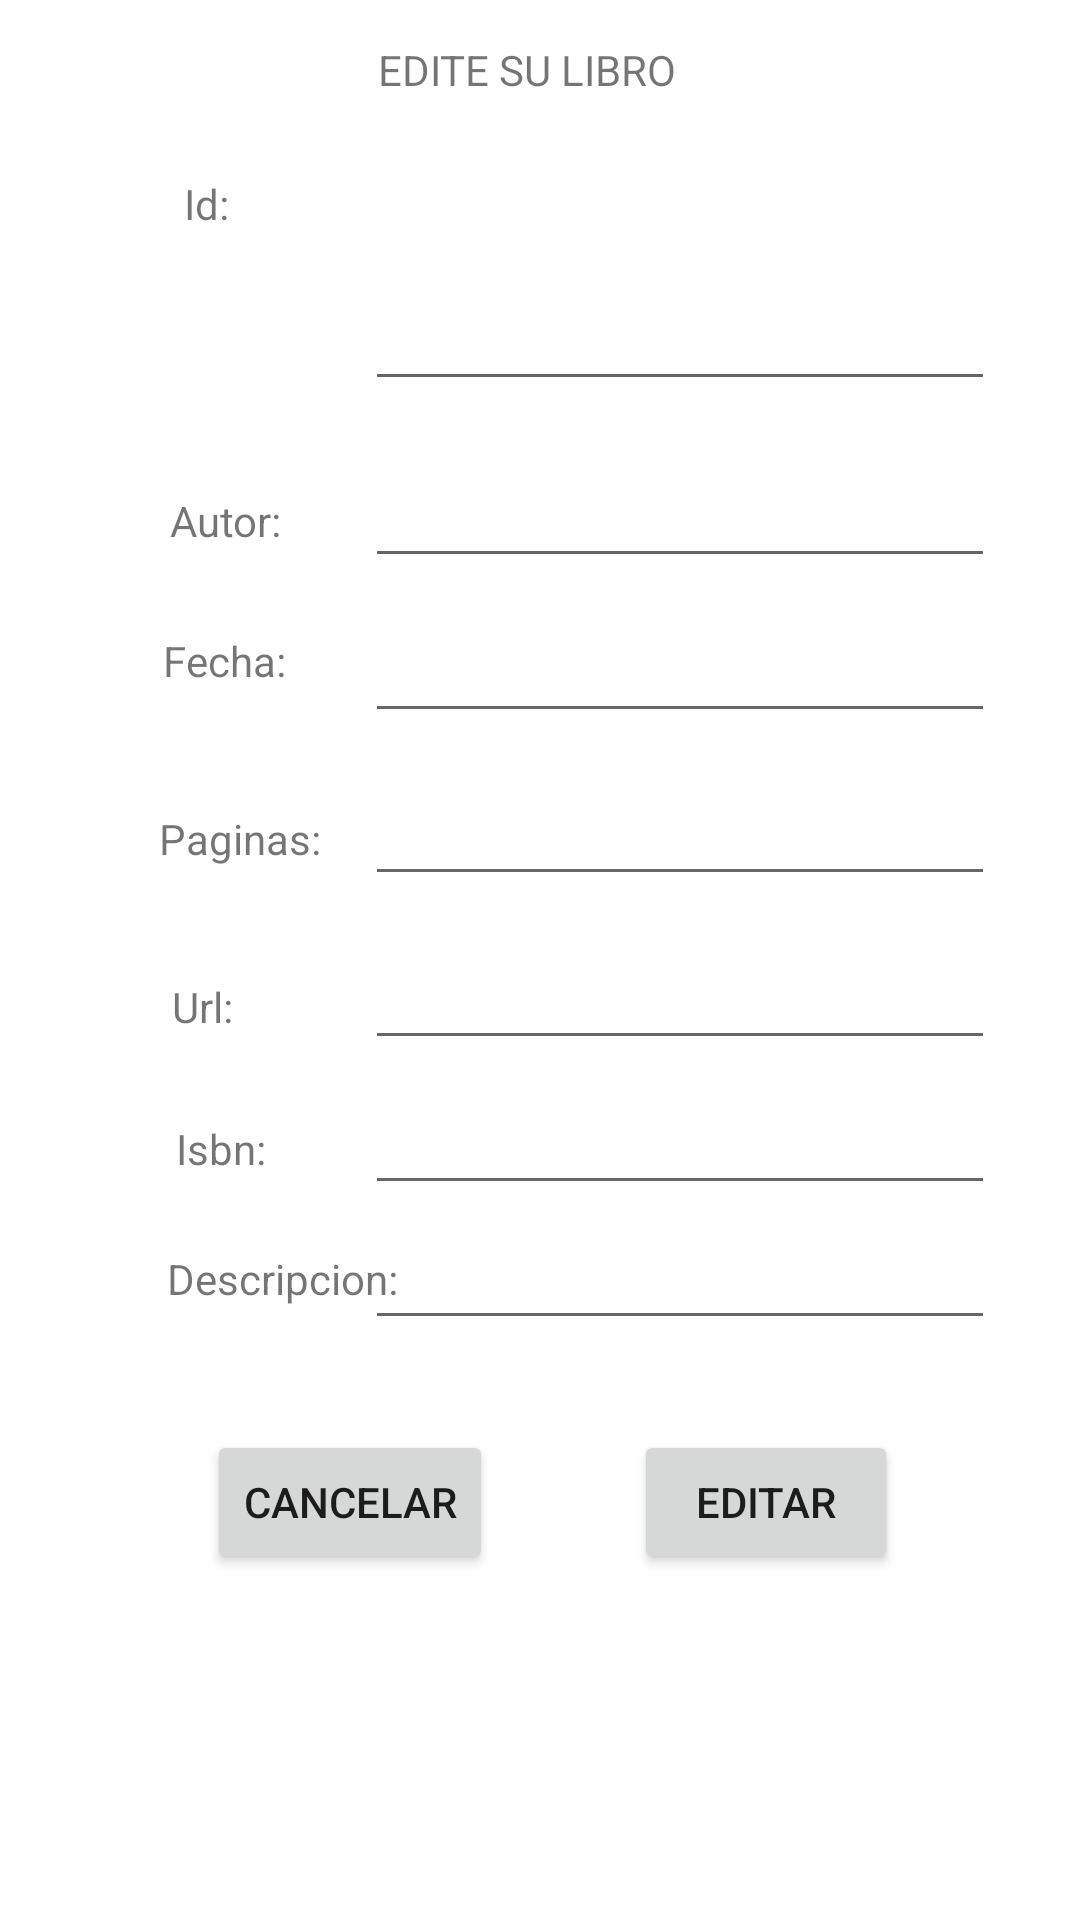

Here is an Android app screen rendered from its layout file. Give the layout XML and the strings, colors and styles it references.
<!-- AndroidManifest.xml: application theme Theme.TercerExamen -->
<!-- res/layout/activity_edit_book.xml -->
<?xml version="1.0" encoding="utf-8"?>
<androidx.constraintlayout.widget.ConstraintLayout xmlns:android="http://schemas.android.com/apk/res/android"
    xmlns:app="http://schemas.android.com/apk/res-auto"
    xmlns:tools="http://schemas.android.com/tools"
    android:layout_width="match_parent"
    android:layout_height="match_parent"
    tools:context=".EditBookActivity">


    <EditText
        android:id="@+id/txtAddUrl"
        android:layout_width="wrap_content"
        android:layout_height="wrap_content"
        android:ems="10"
        android:inputType="textPersonName"
        app:layout_constraintBottom_toBottomOf="parent"
        app:layout_constraintEnd_toEndOf="parent"
        app:layout_constraintHorizontal_bias="0.81"
        app:layout_constraintStart_toStartOf="parent"
        app:layout_constraintTop_toTopOf="parent"
        app:layout_constraintVertical_bias="0.521" />

    <TextView
        android:id="@+id/textView4"
        android:layout_width="wrap_content"
        android:layout_height="wrap_content"
        android:text="@string/author_book"
        app:layout_constraintBottom_toBottomOf="parent"
        app:layout_constraintEnd_toEndOf="parent"
        app:layout_constraintHorizontal_bias="0.176"
        app:layout_constraintStart_toStartOf="parent"
        app:layout_constraintTop_toTopOf="parent"
        app:layout_constraintVertical_bias="0.264" />

    <EditText
        android:id="@+id/txtAddPages"
        android:layout_width="wrap_content"
        android:layout_height="wrap_content"
        android:ems="10"
        android:inputType="textPersonName"
        app:layout_constraintBottom_toBottomOf="parent"
        app:layout_constraintEnd_toEndOf="parent"
        app:layout_constraintHorizontal_bias="0.81"
        app:layout_constraintStart_toStartOf="parent"
        app:layout_constraintTop_toTopOf="parent"
        app:layout_constraintVertical_bias="0.43" />

    <TextView
        android:id="@+id/textView13"
        android:layout_width="wrap_content"
        android:layout_height="wrap_content"
        android:text="@string/isbn"
        app:layout_constraintBottom_toBottomOf="parent"
        app:layout_constraintEnd_toEndOf="parent"
        app:layout_constraintHorizontal_bias="0.178"
        app:layout_constraintStart_toStartOf="parent"
        app:layout_constraintTop_toTopOf="parent"
        app:layout_constraintVertical_bias="0.601" />

    <TextView
        android:id="@+id/textView6"
        android:layout_width="wrap_content"
        android:layout_height="wrap_content"
        android:text="@string/date_book"
        app:layout_constraintBottom_toBottomOf="parent"
        app:layout_constraintEnd_toEndOf="parent"
        app:layout_constraintHorizontal_bias="0.17"
        app:layout_constraintStart_toStartOf="parent"
        app:layout_constraintTop_toTopOf="parent"
        app:layout_constraintVertical_bias="0.339" />

    <EditText
        android:id="@+id/txtAddAuthor"
        android:layout_width="wrap_content"
        android:layout_height="wrap_content"
        android:ems="10"
        android:inputType="textPersonName"
        app:layout_constraintBottom_toBottomOf="parent"
        app:layout_constraintEnd_toEndOf="parent"
        app:layout_constraintHorizontal_bias="0.81"
        app:layout_constraintStart_toStartOf="parent"
        app:layout_constraintTop_toTopOf="parent"
        app:layout_constraintVertical_bias="0.253" />

    <TextView
        android:id="@+id/textView10"
        android:layout_width="wrap_content"
        android:layout_height="wrap_content"
        android:text="@string/url_book"
        app:layout_constraintBottom_toBottomOf="parent"
        app:layout_constraintEnd_toEndOf="parent"
        app:layout_constraintHorizontal_bias="0.169"
        app:layout_constraintStart_toStartOf="parent"
        app:layout_constraintTop_toTopOf="parent"
        app:layout_constraintVertical_bias="0.525" />

    <EditText
        android:id="@+id/txtAddDate"
        android:layout_width="wrap_content"
        android:layout_height="wrap_content"
        android:ems="10"
        android:inputType="textPersonName"
        app:layout_constraintBottom_toBottomOf="parent"
        app:layout_constraintEnd_toEndOf="parent"
        app:layout_constraintHorizontal_bias="0.81"
        app:layout_constraintStart_toStartOf="parent"
        app:layout_constraintTop_toTopOf="parent"
        app:layout_constraintVertical_bias="0.339" />

    <TextView
        android:id="@+id/textView2"
        android:layout_width="wrap_content"
        android:layout_height="wrap_content"
        android:layout_marginStart="62dp"
        android:layout_marginTop="116dp"
        android:layout_marginEnd="291dp"
        android:layout_marginBottom="596dp"
        android:text="@string/title_book"
        app:layout_constraintBottom_toBottomOf="parent"
        app:layout_constraintEnd_toEndOf="parent"
        app:layout_constraintHorizontal_bias="0.315"
        app:layout_constraintStart_toStartOf="parent"
        app:layout_constraintTop_toTopOf="parent" />

    <EditText
        android:id="@+id/txtAddTitle"
        android:layout_width="wrap_content"
        android:layout_height="wrap_content"
        android:ems="10"
        android:inputType="textPersonName"
        app:layout_constraintBottom_toBottomOf="parent"
        app:layout_constraintEnd_toEndOf="parent"
        app:layout_constraintHorizontal_bias="0.81"
        app:layout_constraintStart_toStartOf="parent"
        app:layout_constraintTop_toTopOf="parent"
        app:layout_constraintVertical_bias="0.154" />

    <TextView
        android:id="@+id/textView11"
        android:layout_width="wrap_content"
        android:layout_height="wrap_content"
        android:text="@string/description_book"
        app:layout_constraintBottom_toBottomOf="parent"
        app:layout_constraintEnd_toEndOf="parent"
        app:layout_constraintHorizontal_bias="0.197"
        app:layout_constraintStart_toStartOf="parent"
        app:layout_constraintTop_toTopOf="parent"
        app:layout_constraintVertical_bias="0.671" />

    <EditText
        android:id="@+id/txtIsbnAdd"
        android:layout_width="wrap_content"
        android:layout_height="wrap_content"
        android:ems="10"
        android:inputType="textPersonName"
        app:layout_constraintBottom_toBottomOf="parent"
        app:layout_constraintEnd_toEndOf="parent"
        app:layout_constraintHorizontal_bias="0.81"
        app:layout_constraintStart_toStartOf="parent"
        app:layout_constraintTop_toTopOf="parent"
        app:layout_constraintVertical_bias="0.602" />

    <TextView
        android:id="@+id/textView8"
        android:layout_width="wrap_content"
        android:layout_height="wrap_content"
        android:text="@string/pages_book"
        app:layout_constraintBottom_toBottomOf="parent"
        app:layout_constraintEnd_toEndOf="parent"
        app:layout_constraintHorizontal_bias="0.173"
        app:layout_constraintStart_toStartOf="parent"
        app:layout_constraintTop_toTopOf="parent"
        app:layout_constraintVertical_bias="0.435" />

    <EditText
        android:id="@+id/txtAddDescription"
        android:layout_width="wrap_content"
        android:layout_height="wrap_content"
        android:ems="10"
        android:inputType="textPersonName"
        app:layout_constraintBottom_toBottomOf="parent"
        app:layout_constraintEnd_toEndOf="parent"
        app:layout_constraintHorizontal_bias="0.81"
        app:layout_constraintStart_toStartOf="parent"
        app:layout_constraintTop_toTopOf="parent"
        app:layout_constraintVertical_bias="0.677" />

    <TextView
        android:id="@+id/txtTitleEdit"
        android:layout_width="wrap_content"
        android:layout_height="wrap_content"
        android:text="EDITE SU LIBRO"
        app:layout_constraintBottom_toBottomOf="parent"
        app:layout_constraintEnd_toEndOf="parent"
        app:layout_constraintHorizontal_bias="0.484"
        app:layout_constraintStart_toStartOf="parent"
        app:layout_constraintTop_toTopOf="parent"
        app:layout_constraintVertical_bias="0.022" />

    <Button
        android:id="@+id/btnCancelEdit"
        android:layout_width="wrap_content"
        android:layout_height="wrap_content"
        android:text="Cancelar"
        app:layout_constraintBottom_toBottomOf="parent"
        app:layout_constraintEnd_toEndOf="parent"
        app:layout_constraintHorizontal_bias="0.261"
        app:layout_constraintStart_toStartOf="parent"
        app:layout_constraintTop_toTopOf="parent"
        app:layout_constraintVertical_bias="0.805" />

    <Button
        android:id="@+id/btnEditBook"
        android:layout_width="wrap_content"
        android:layout_height="wrap_content"
        android:text="Editar"
        app:layout_constraintBottom_toBottomOf="parent"
        app:layout_constraintEnd_toEndOf="parent"
        app:layout_constraintHorizontal_bias="0.777"
        app:layout_constraintStart_toStartOf="parent"
        app:layout_constraintTop_toTopOf="parent"
        app:layout_constraintVertical_bias="0.805" />

    <TextView
        android:id="@+id/textView21"
        android:layout_width="wrap_content"
        android:layout_height="wrap_content"
        android:text="Id:"
        app:layout_constraintBottom_toBottomOf="parent"
        app:layout_constraintEnd_toEndOf="parent"
        app:layout_constraintHorizontal_bias="0.178"
        app:layout_constraintStart_toStartOf="parent"
        app:layout_constraintTop_toTopOf="parent"
        app:layout_constraintVertical_bias="0.094" />

    <TextView
        android:id="@+id/textViewId"
        android:layout_width="wrap_content"
        android:layout_height="wrap_content"
        app:layout_constraintBottom_toBottomOf="parent"
        app:layout_constraintEnd_toEndOf="parent"
        app:layout_constraintHorizontal_bias="0.498"
        app:layout_constraintStart_toStartOf="parent"
        app:layout_constraintTop_toTopOf="parent"
        app:layout_constraintVertical_bias="0.094" />

</androidx.constraintlayout.widget.ConstraintLayout>
<!-- resources referenced by this layout -->
<resources>
  <string name="author_book">Autor:</string>
  <string name="date_book">Fecha:</string>
  <string name="description_book">Descripcion:</string>
  <string name="isbn">Isbn:</string>
  <string name="pages_book">Paginas:</string>
  <string name="title_book">Titulo:</string>
  <string name="url_book">Url:</string>
  <style name="Theme.TercerExamen" parent="Theme.MaterialComponents.DayNight.DarkActionBar">
          
          <item name="colorPrimary">@color/purple_500</item>
          <item name="colorPrimaryVariant">@color/purple_700</item>
          <item name="colorOnPrimary">@color/white</item>
          
          <item name="colorSecondary">@color/teal_200</item>
          <item name="colorSecondaryVariant">@color/teal_700</item>
          <item name="colorOnSecondary">@color/black</item>
          
          <item name="android:statusBarColor" tools:targetApi="l">?attr/colorPrimaryVariant</item>
          
      </style>
  <!-- not gathered from this repository: default colours our renderer supplied (Android Studio template values) -->
  <color name="purple_500">#FF6200EE</color>
  <color name="purple_700">#FF3700B3</color>
  <color name="teal_200">#FF03DAC5</color>
  <color name="teal_700">#FF018786</color>
  <color name="black">#FF000000</color>
  <color name="white">#FFFFFFFF</color>
</resources>
